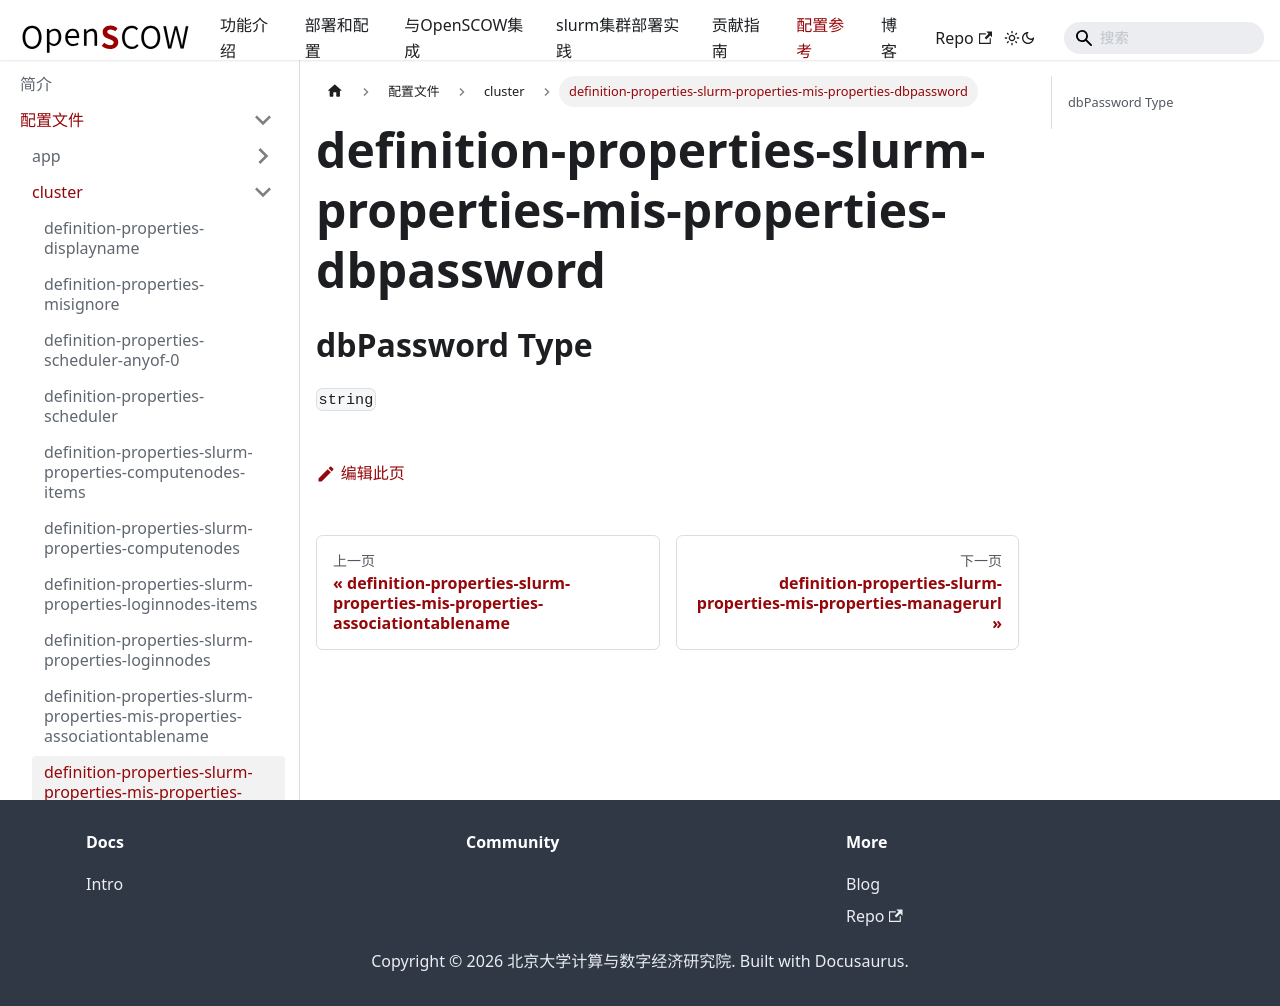

repository: PKUHPC/OpenSCOW · page: pr-preview/pr-1470/docs/refs/config/cluster/definition-properties-slurm-properties-mis-properties-dbpassword.html · generator: docusaurus

## dbPassword Type

`string`
